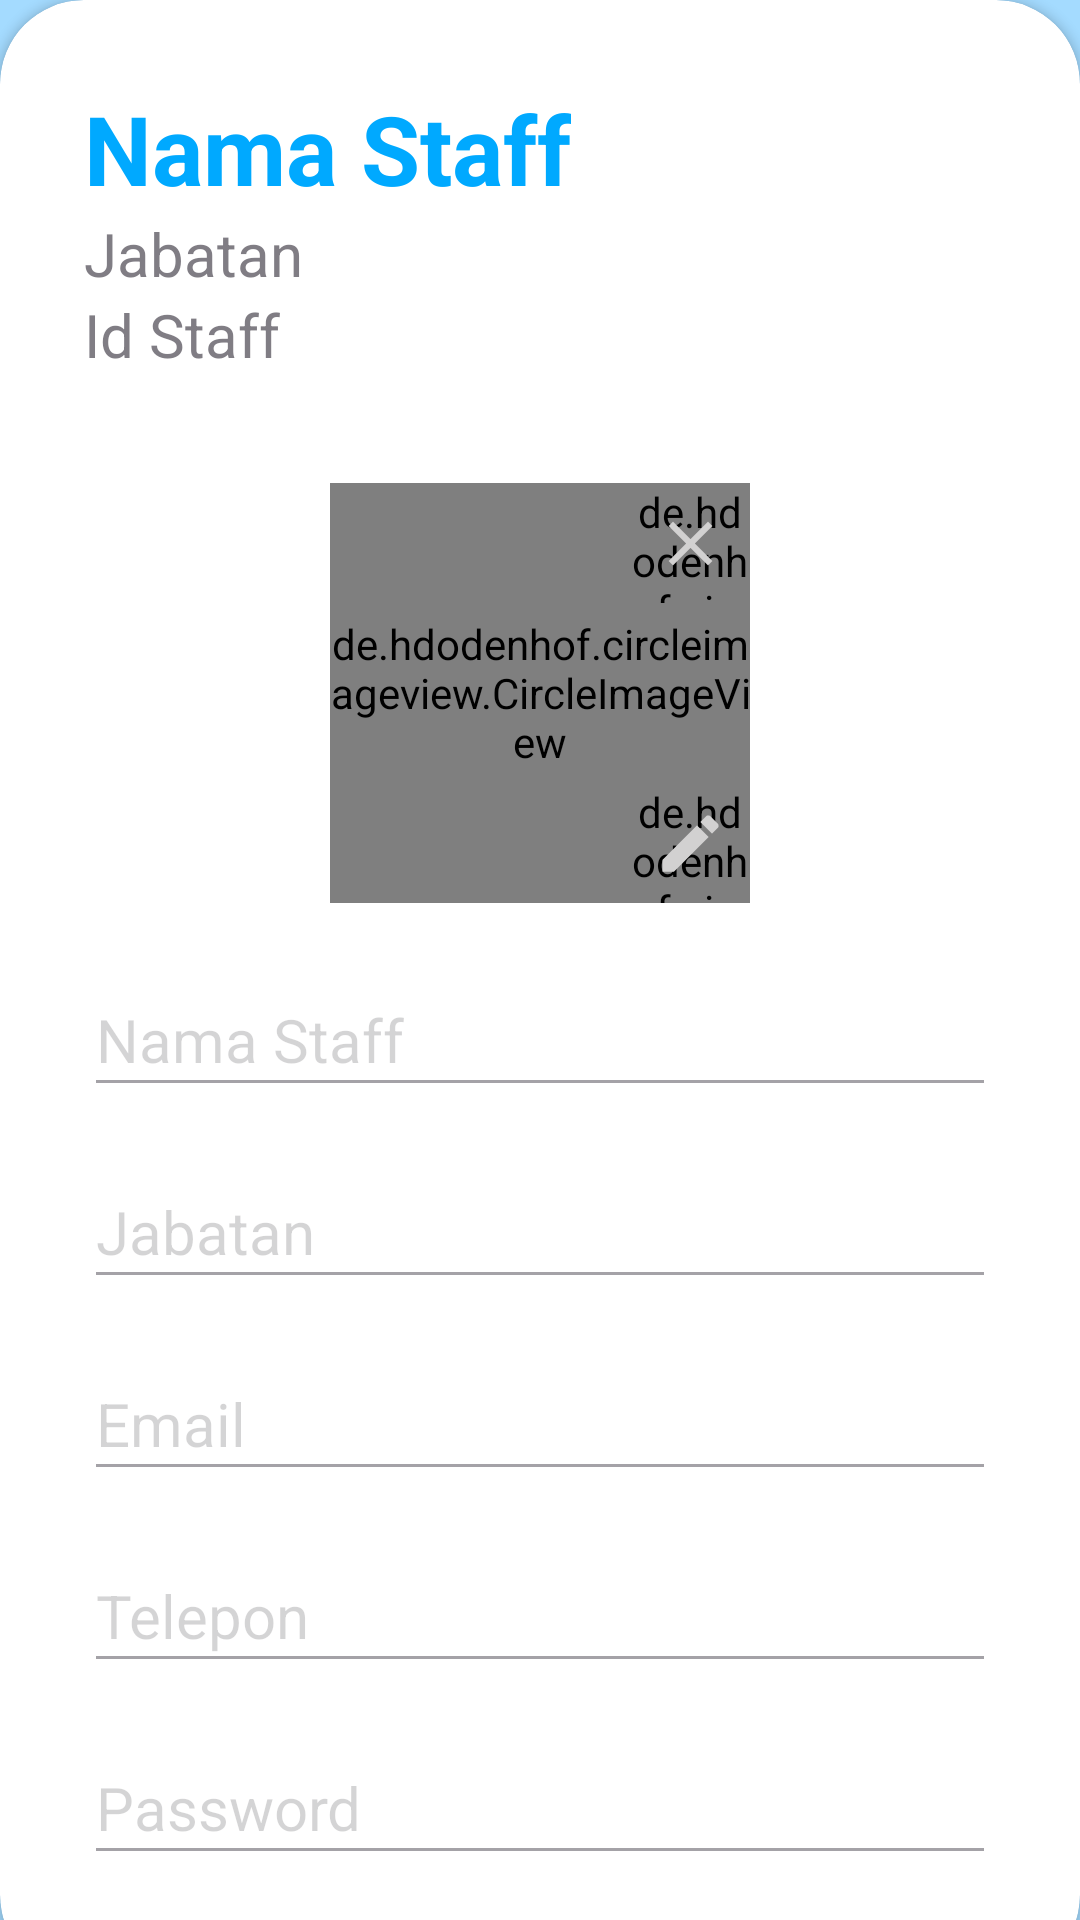

This screen was rendered from an Android layout file. Write that file and the resources it references.
<!-- AndroidManifest.xml: application theme Theme.Testing -->
<!-- res/layout/activity_edit_staff.xml -->
<?xml version="1.0" encoding="utf-8"?>
<RelativeLayout xmlns:android="http://schemas.android.com/apk/res/android"
    xmlns:app="http://schemas.android.com/apk/res-auto"
    xmlns:tools="http://schemas.android.com/tools"
    android:layout_width="match_parent"
    android:layout_height="match_parent"
    android:background="@drawable/water"
    tools:context=".activities.EditStaffActivity">

    <RelativeLayout
        android:layout_width="match_parent"
        android:layout_height="match_parent"
        android:background="@color/my_primary"
        android:alpha="0.35"/>

    <LinearLayout
        android:layout_width="match_parent"
        android:layout_height="wrap_content"
        android:orientation="vertical"
        android:gravity="center"
        android:padding="28dp"
        android:layout_marginTop="90dp">

        <ImageView
            android:id="@+id/icon_water"
            android:layout_width="wrap_content"
            android:layout_height="wrap_content"
            android:src="@drawable/water_icon"/>

        <TextView
            android:id="@+id/AppName"
            android:layout_width="wrap_content"
            android:layout_height="wrap_content"
            android:text="Bening Air Minum"
            android:textStyle="bold"
            android:fontFamily="sans-serif-medium"
            android:textSize="32sp"
            android:textColor="#FFF"/>
    </LinearLayout>

    <androidx.cardview.widget.CardView
        android:layout_width="match_parent"
        android:layout_height="wrap_content"
        android:layout_alignParentBottom="true"
        android:backgroundTint="@color/white"
        app:cardCornerRadius="28dp"
        android:layout_marginBottom="-20dp">
        <LinearLayout
            android:layout_width="match_parent"
            android:layout_height="wrap_content"
            android:orientation="vertical"
            android:padding="28dp">

            <TextView
                android:id="@+id/tvNamaStaff"
                android:layout_width="wrap_content"
                android:layout_height="wrap_content"
                android:text="Nama Staff"
                android:textColor="@color/my_primary"
                android:textSize="32sp"
                android:textStyle="bold" />

            <TextView
                android:id="@+id/tvJabatanStaff"
                android:layout_width="wrap_content"
                android:layout_height="wrap_content"
                android:textSize="20sp"
                android:text="Jabatan"
                android:alpha="0.7"/>

            <TextView
                android:id="@+id/tvIdStaff"
                android:layout_width="wrap_content"
                android:layout_height="wrap_content"
                android:textSize="20sp"
                android:text="Id Staff"
                android:alpha="0.7"/>

            <androidx.constraintlayout.widget.ConstraintLayout
                android:layout_width="wrap_content"
                android:layout_height="wrap_content"
                android:layout_gravity="center"
                android:layout_marginTop="36dp">

                <de.hdodenhof.circleimageview.CircleImageView
                    android:id="@+id/profile_image"
                    android:layout_width="140dp"
                    android:layout_height="140dp"
                    android:src="@drawable/baseline_account_circle_24"
                    app:layout_constraintBottom_toBottomOf="parent"
                    app:layout_constraintEnd_toEndOf="parent"
                    app:layout_constraintStart_toStartOf="parent"
                    app:layout_constraintTop_toTopOf="parent" />

                <de.hdodenhof.circleimageview.CircleImageView
                    android:id="@+id/civ_edit"
                    android:layout_width="40dp"
                    android:layout_height="40dp"
                    android:src="@color/colorSubtitle"
                    app:layout_constraintBottom_toBottomOf="parent"
                    app:layout_constraintEnd_toEndOf="parent" />

                <ImageView
                    android:id="@+id/iv_edit"
                    android:layout_width="25dp"
                    android:layout_height="25dp"
                    android:src="@drawable/icon_edit"
                    app:layout_constraintTop_toTopOf="@id/civ_edit"
                    app:layout_constraintStart_toStartOf="@id/civ_edit"
                    app:layout_constraintBottom_toBottomOf="@id/civ_edit"
                    app:layout_constraintEnd_toEndOf="@id/civ_edit" />

                <de.hdodenhof.circleimageview.CircleImageView
                    android:id="@+id/civ_delete"
                    android:layout_width="40dp"
                    android:layout_height="40dp"
                    android:src="@color/colorSubtitle"
                    app:layout_constraintTop_toTopOf="parent"
                    app:layout_constraintEnd_toEndOf="parent" />

                <ImageView
                    android:id="@+id/iv_delete"
                    android:layout_width="25dp"
                    android:layout_height="25dp"
                    android:src="@drawable/icon_delete"
                    app:layout_constraintTop_toTopOf="@id/civ_delete"
                    app:layout_constraintStart_toStartOf="@id/civ_delete"
                    app:layout_constraintBottom_toBottomOf="@id/civ_delete"
                    app:layout_constraintEnd_toEndOf="@id/civ_delete" />

            </androidx.constraintlayout.widget.ConstraintLayout>

            <EditText
                android:id="@+id/etNamaStaff"
                android:layout_width="match_parent"
                android:layout_height="48dp"
                android:textSize="20sp"
                android:layout_marginTop="20dp"
                android:hint="Nama Staff"
                android:alpha="0.5"/>

            <EditText
                android:id="@+id/etJabatanStaff"
                android:layout_width="match_parent"
                android:layout_height="48dp"
                android:layout_marginTop="16dp"
                android:textSize="20sp"
                android:hint="Jabatan"
                android:alpha="0.5"/>

            <EditText
                android:id="@+id/etEmailStaff"
                android:layout_width="match_parent"
                android:layout_height="48dp"
                android:layout_marginTop="16dp"
                android:textSize="20sp"
                android:hint="Email"
                android:alpha="0.5"/>

            <EditText
                android:id="@+id/etTeleponStaff"
                android:layout_width="match_parent"
                android:layout_height="48dp"
                android:layout_marginTop="16dp"
                android:textSize="20sp"
                android:hint="Telepon"
                android:alpha="0.5"/>

            <EditText
                android:id="@+id/etPasswordStaff"
                android:layout_width="match_parent"
                android:layout_height="48dp"
                android:layout_marginTop="16dp"
                android:inputType="textPassword"
                android:textSize="20sp"
                android:hint="Password"
                android:alpha="0.5"/>

            <com.google.android.material.button.MaterialButton
                android:id="@+id/btn_simpan"
                android:layout_width="match_parent"
                android:layout_height="60dp"
                android:text="Simpan"
                android:backgroundTint="@color/my_secondary"
                android:layout_marginTop="20dp"
                android:layout_marginBottom="4dp"
                android:textColor="#FFF"
                app:cornerRadius="32dp"/>

        </LinearLayout>
    </androidx.cardview.widget.CardView>
</RelativeLayout>
<!-- resources referenced by this layout -->
<resources>
  <color name="colorSubtitle">#757575</color>
  <color name="my_primary">#00A9FF</color>
  <color name="my_secondary">#89CFF3</color>
  <color name="white">#FFFFFFFF</color>
  <!-- drawable baseline_account_circle_24 (drawable) -->
  <vector xmlns:android="http://schemas.android.com/apk/res/android" android:height="24dp" android:tint="#5F5F5F" android:viewportHeight="24" android:viewportWidth="24" android:width="24dp">
        
      <path android:fillColor="@android:color/white" android:pathData="M12,2C6.48,2 2,6.48 2,12s4.48,10 10,10s10,-4.48 10,-10S17.52,2 12,2zM12,6c1.93,0 3.5,1.57 3.5,3.5S13.93,13 12,13s-3.5,-1.57 -3.5,-3.5S10.07,6 12,6zM12,20c-2.03,0 -4.43,-0.82 -6.14,-2.88C7.55,15.8 9.68,15 12,15s4.45,0.8 6.14,2.12C16.43,19.18 14.03,20 12,20z"/>
      
  </vector>
  <!-- drawable icon_delete (drawable) -->
  <vector xmlns:android="http://schemas.android.com/apk/res/android" android:height="24dp" android:tint="#D2D1D1" android:viewportHeight="24" android:viewportWidth="24" android:width="24dp">
        
      <path android:fillColor="@android:color/white" android:pathData="M19,6.41L17.59,5 12,10.59 6.41,5 5,6.41 10.59,12 5,17.59 6.41,19 12,13.41 17.59,19 19,17.59 13.41,12z"/>
      
  </vector>
  <!-- drawable icon_edit (drawable) -->
  <vector xmlns:android="http://schemas.android.com/apk/res/android" android:height="24dp" android:tint="#D2D1D1" android:viewportHeight="24" android:viewportWidth="24" android:width="24dp">
        
      <path android:fillColor="@android:color/white" android:pathData="M3,17.25V21h3.75L17.81,9.94l-3.75,-3.75L3,17.25zM20.71,7.04c0.39,-0.39 0.39,-1.02 0,-1.41l-2.34,-2.34c-0.39,-0.39 -1.02,-0.39 -1.41,0l-1.83,1.83 3.75,3.75 1.83,-1.83z"/>
      
  </vector>
  <!-- drawable water_icon (drawable) -->
  <vector android:height="64dp" android:tint="#FFFFFF"
      android:viewportHeight="24" android:viewportWidth="24"
      android:width="64dp" xmlns:android="http://schemas.android.com/apk/res/android">
      <path android:fillColor="@android:color/white" android:pathData="M12,2c-5.33,4.55 -8,8.48 -8,11.8c0,4.98 3.8,8.2 8,8.2s8,-3.22 8,-8.2C20,10.48 17.33,6.55 12,2zM7.83,14c0.37,0 0.67,0.26 0.74,0.62c0.41,2.22 2.28,2.98 3.64,2.87c0.43,-0.02 0.79,0.32 0.79,0.75c0,0.4 -0.32,0.73 -0.72,0.75c-2.13,0.13 -4.62,-1.09 -5.19,-4.12C7.01,14.42 7.37,14 7.83,14z"/>
  </vector>
  <style name="Theme.Testing" parent="Base.Theme.Testing" />
  <style name="Base.Theme.Testing" parent="Theme.Material3.Light.NoActionBar">
          
           <item name="colorPrimary">@color/my_primary</item>
          <item name="colorSecondary">@color/my_secondary</item>
          <item name="backgroundColor">@color/white</item>
      </style>
</resources>
